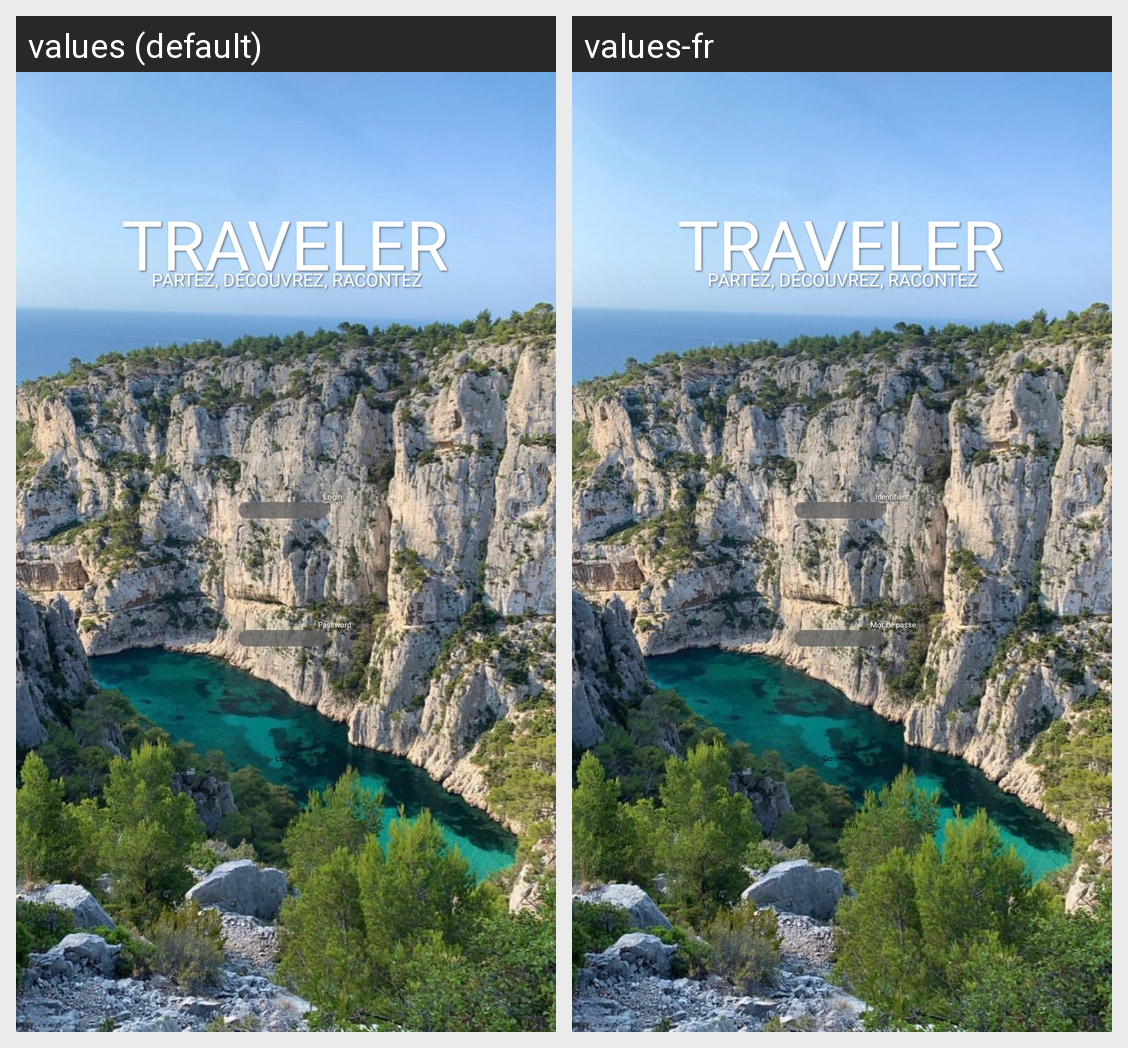

Strings drawn on this Android screen and how each of the app's shown locales translates them:
Android screen res/layout/activity_main.xml rendered under 2 locales, left to right: values (default), values-fr. Device: Nexus 5 (rendered at 1080×1920; each locale shown at half size, 540×960, under a caption strip naming it); theme Theme.Traveler.
Strings drawn on this screen, with the default value and each locale's value (text and hints the layout hard-codes, and strings that could not be matched under every locale, appear in the picture but are not listed):

login_button
  values: Login
  values-fr: Connexion

register_button
  values: Register
  values-fr: Inscription

login_text
  values: Login
  values-fr: Identifiant

password_text
  values: Password
  values-fr: Mot de passe

app_name
  values: TRAVELER
  values-fr: TRAVELER
